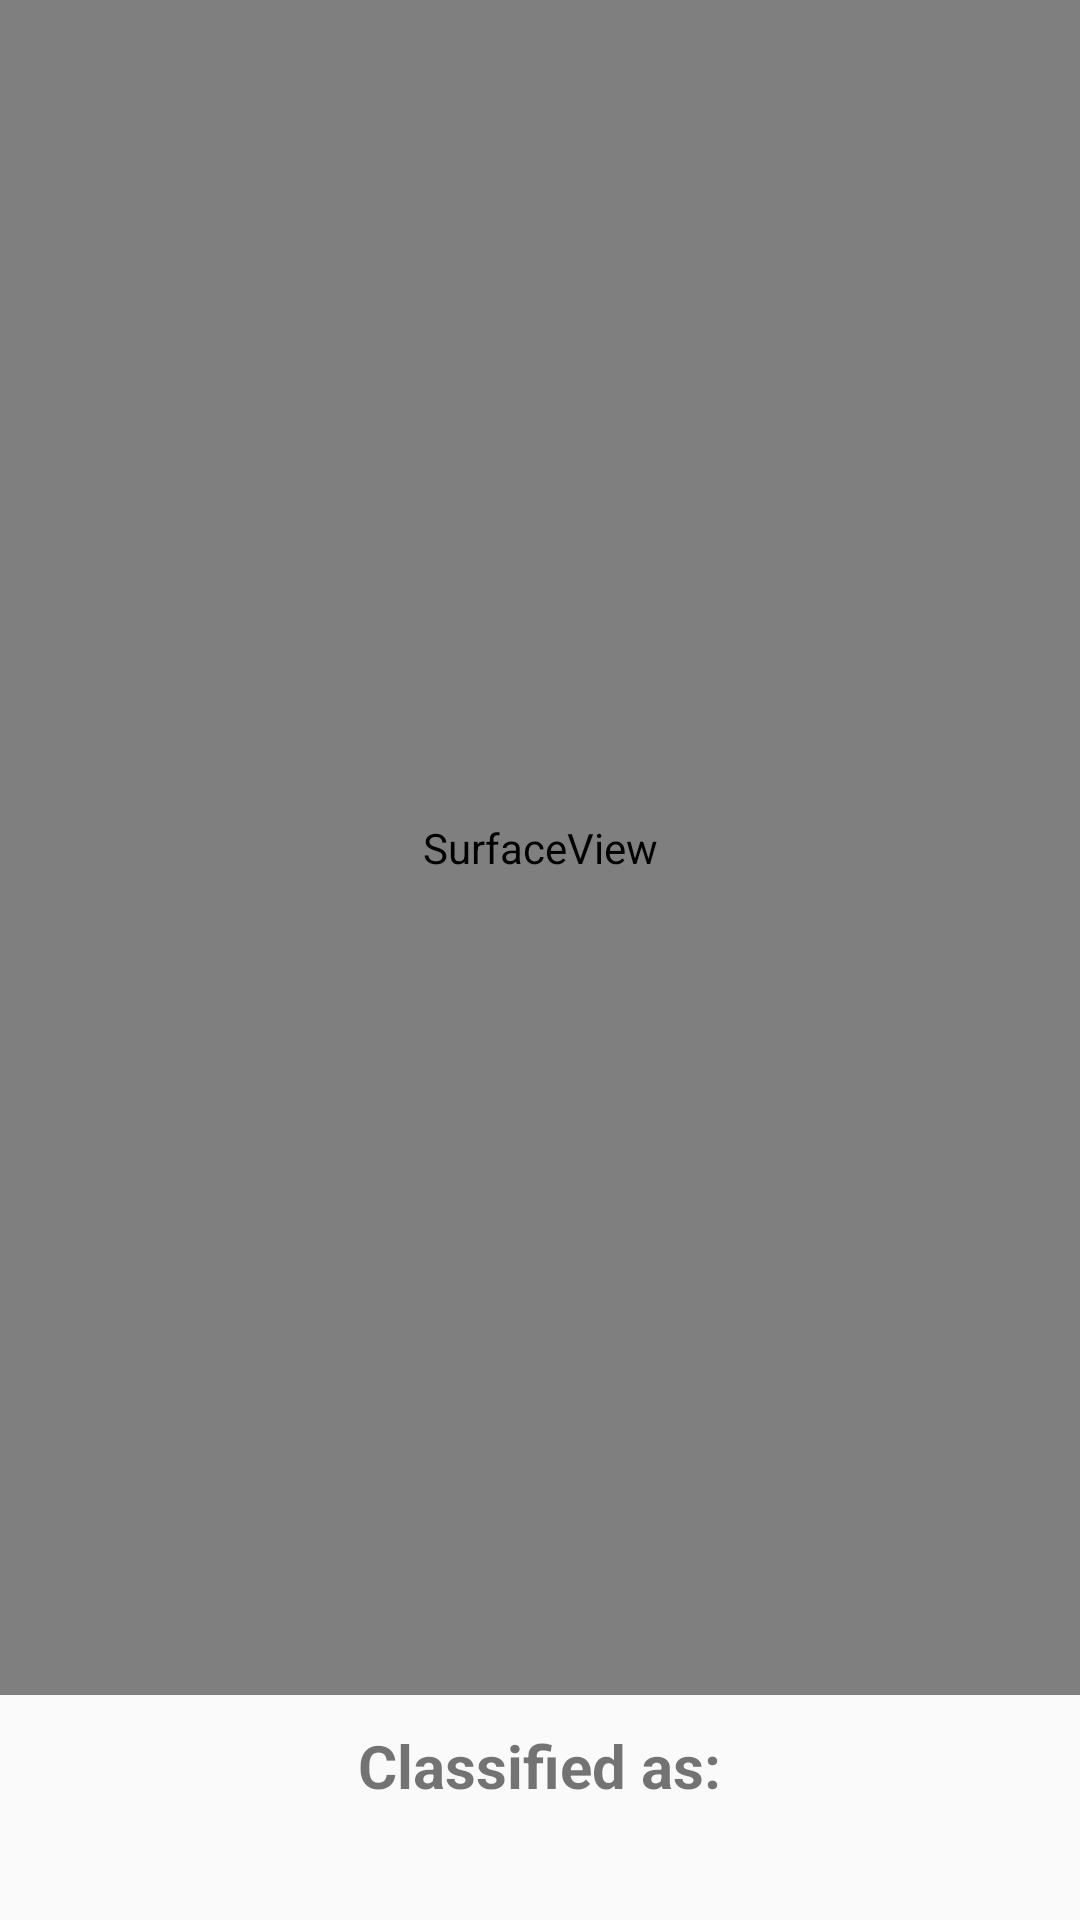

The Android layout XML behind this screen, and the referenced resources:
<!-- AndroidManifest.xml: application theme AppTheme -->
<!-- res/layout/activity_camera_test.xml -->
<?xml version="1.0" encoding="utf-8"?>
<RelativeLayout xmlns:android="http://schemas.android.com/apk/res/android"
    xmlns:app="http://schemas.android.com/apk/res-auto"
    xmlns:tools="http://schemas.android.com/tools"
    android:layout_width="match_parent"
    android:layout_height="match_parent"
    android:onClick = "layoutClicked"
    android:id="@+id/dd"
    tools:context="org.tensorflow.blindhelp.examples.classification.CameraTest">



    <TextView
        android:layout_width="wrap_content"
        android:layout_height="wrap_content"
        android:layout_centerHorizontal="true"
        android:text="Classified as:"
        android:textStyle="bold"
        android:textSize="20sp"
        android:id="@+id/classified"
        android:layout_below="@+id/surfaceView"
        android:layout_marginTop="10sp"
        />
    <TextView
        android:layout_width="wrap_content"
        android:layout_height="wrap_content"
        android:layout_centerHorizontal="true"
        android:text=""
        android:textColor="#C30000"
        android:textStyle="bold"
        android:textSize="27sp"
        android:id="@+id/result"
        android:layout_below="@+id/classified"
        />

    <SurfaceView
        android:id="@+id/surfaceView"
        android:layout_width="match_parent"
        android:layout_height="565dp" />


</RelativeLayout>
<!-- resources referenced by this layout -->
<resources>
  <style name="AppTheme" parent="Theme.AppCompat.Light.NoActionBar">
  
          
          <item name="colorPrimary">@color/colorPrimary</item>
          <item name="colorPrimaryDark">@color/colorPrimaryDark</item>
          <item name="colorAccent">@color/colorAccent</item>
      </style>
  <color name="colorPrimary">#3F51B5</color>
  <color name="colorPrimaryDark">#2196F3</color>
  <color name="colorAccent">#425066</color>
</resources>
